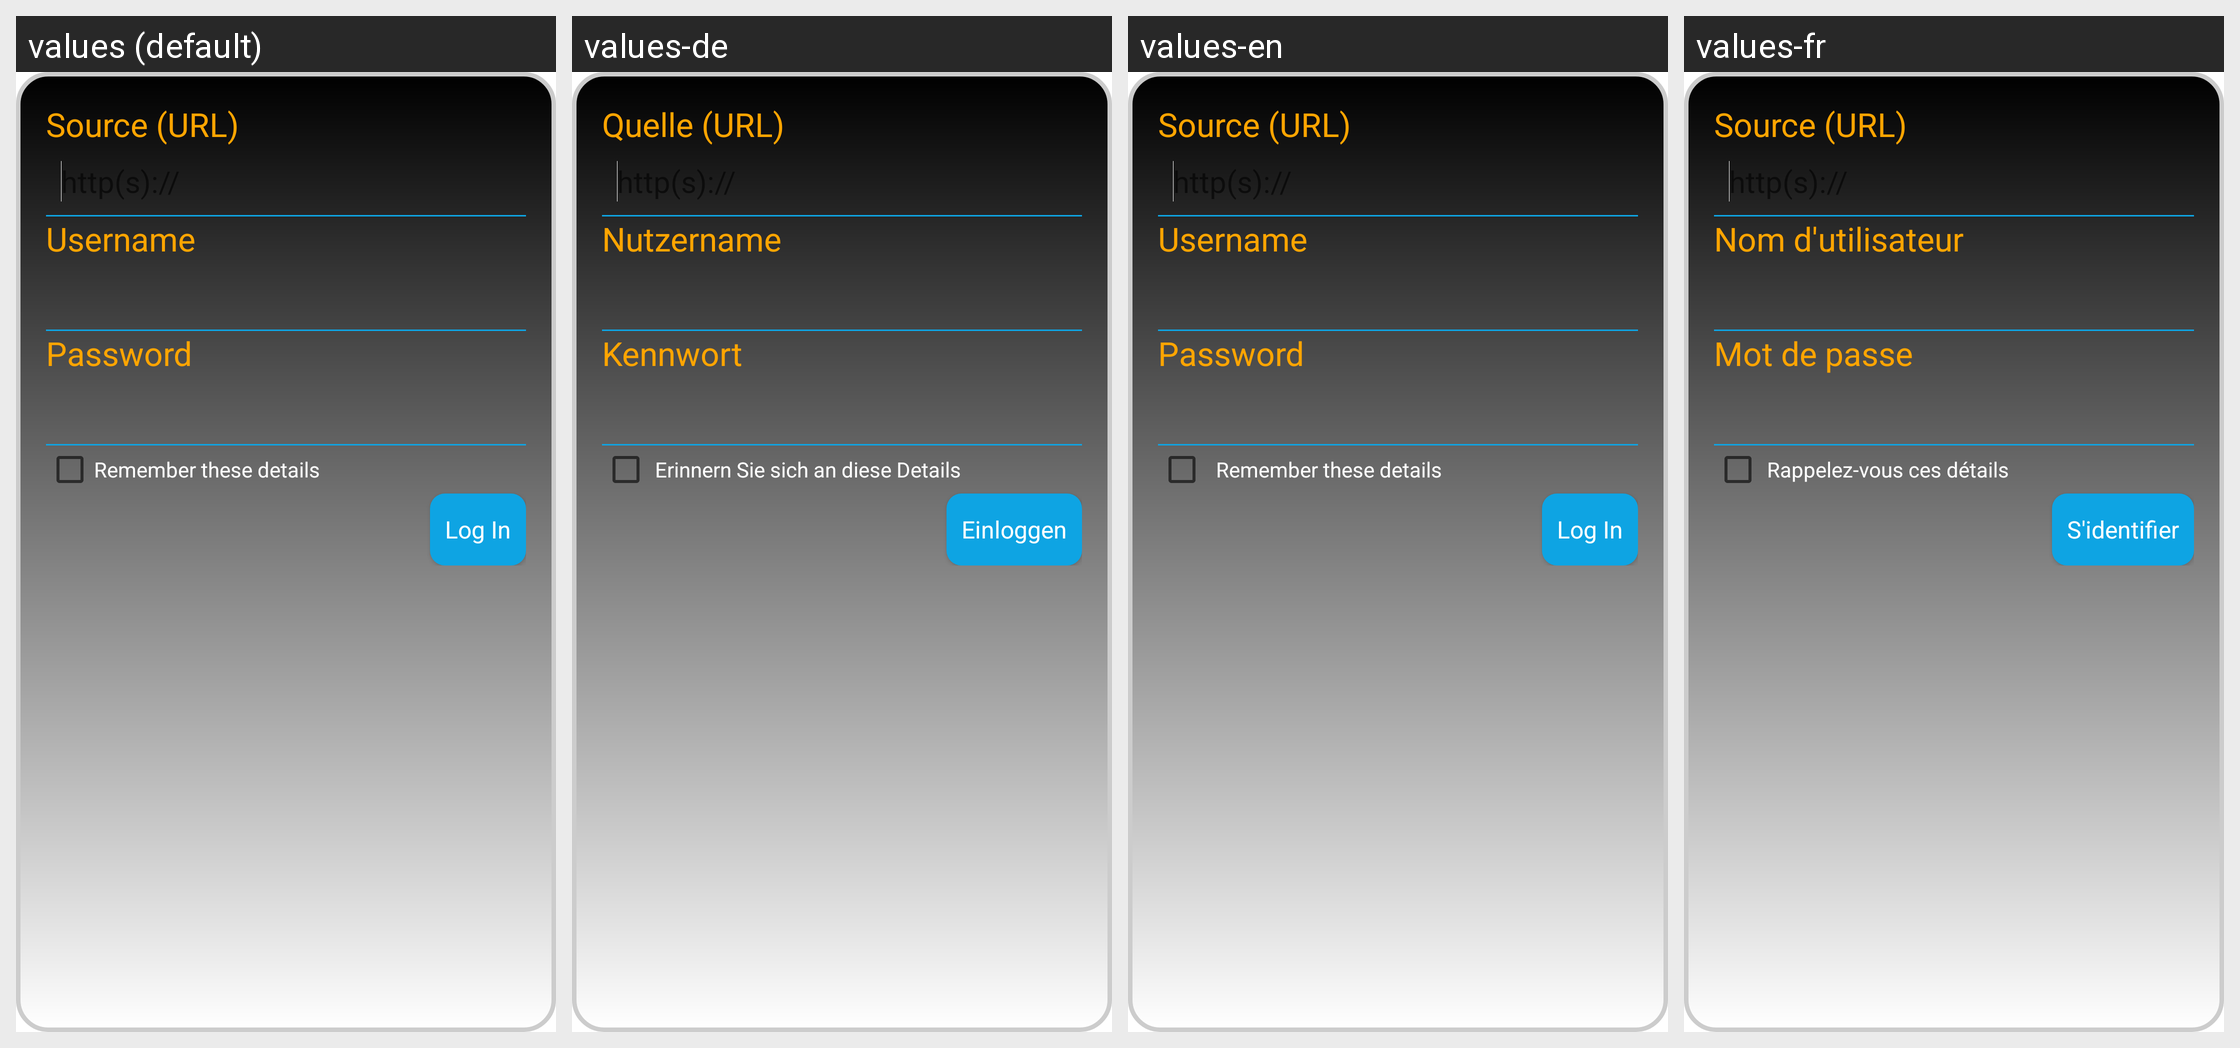

Locale-by-locale string values for the Android screen shown in this grid:
Android screen res/layout/f3f_timer_api_login.xml rendered under 4 locales, left to right: values (default), values-de, values-en, values-fr. Device: Nexus 5 (rendered at 1080×1920; each locale shown at half size, 540×960, under a caption strip naming it); theme Theme.Overlay.
Other locales in the repository, not shown: values-es, values-nl.
Strings drawn on this screen, with the default value and each locale's value (text and hints the layout hard-codes, and strings that could not be matched under every locale, appear in the picture but are not listed):

source_url
  values: Source (URL)
  values-de: Quelle (URL)
  values-en: Source (URL)
  values-fr: Source (URL)

http_protocol_hint
  values: http(s)://
  values-de: http(s)://  [not translated; the default value is used]
  values-en: http(s)://  [not translated; the default value is used]
  values-fr: http(s)://  [not translated; the default value is used]

username
  values: Username
  values-de: Nutzername
  values-en: Username
  values-fr: Nom d'utilisateur

password
  values: Password
  values-de: Kennwort
  values-en: Password
  values-fr: Mot de passe

remember_login_details
  values: Remember these details
  values-de:  Erinnern Sie sich an diese Details
  values-en:   Remember these details
  values-fr:  Rappelez-vous ces détails

btn_login
  values: Log In
  values-de: Einloggen
  values-en: Log In
  values-fr: S'identifier
